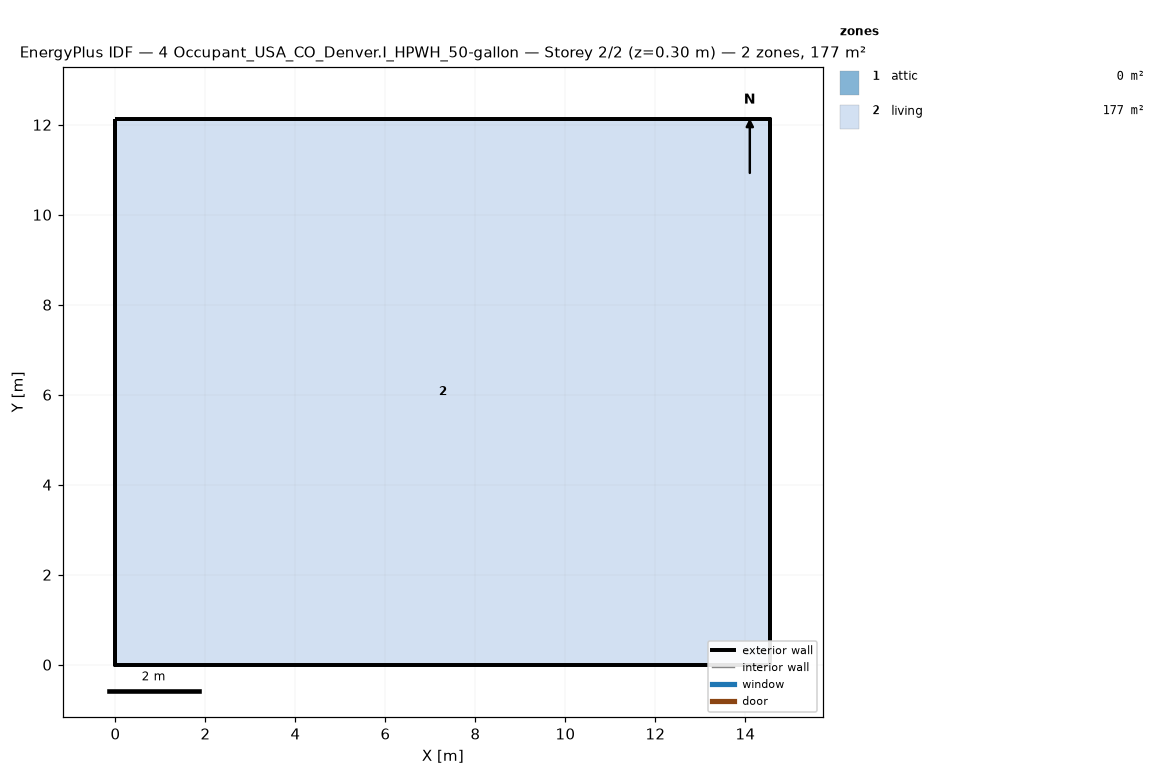
=== STOREY PLAN SPEC (per zone: floor XY polygon, exterior-wall plan segments, windows/doors) ===
zone 1: attic  (0.0 m²)
  exterior wall: (14.55, 0.00) – (14.55, 12.13) – (14.55, 6.06)  [18.2 m]
  exterior wall: (0.00, 12.13) – (0.00, 0.00) – (0.00, 6.06)  [18.2 m]
zone 2: living  (176.5 m²)
  floor: (0.00, 0.00) (0.00, 12.13) (14.55, 12.13) (14.55, 0.00)
  exterior wall: (0.00, 0.00) – (14.55, 0.00)  [14.6 m]
  exterior wall: (14.55, 0.00) – (14.55, 12.13)  [12.1 m]
  exterior wall: (14.55, 12.13) – (0.00, 12.13)  [14.6 m]
  exterior wall: (0.00, 12.13) – (0.00, 0.00)  [12.1 m]

=== DERIVED (storey summary) ===
Building: 4 Occupant_USA_CO_Denver.I_HPWH_50-gallon
Storey: 2 of 2  (floor level z = 0.30 m)
Storey gross floor area: 176.5 m²
Zones on this storey: 2
  - attic: floor 0.0 m²; exterior wall 36.4 m (24.5 m²); WWR 0.0%
  - living: floor 176.5 m²; exterior wall 53.4 m (146.4 m²); WWR 0.0%
Zone adjacency: (none detected)